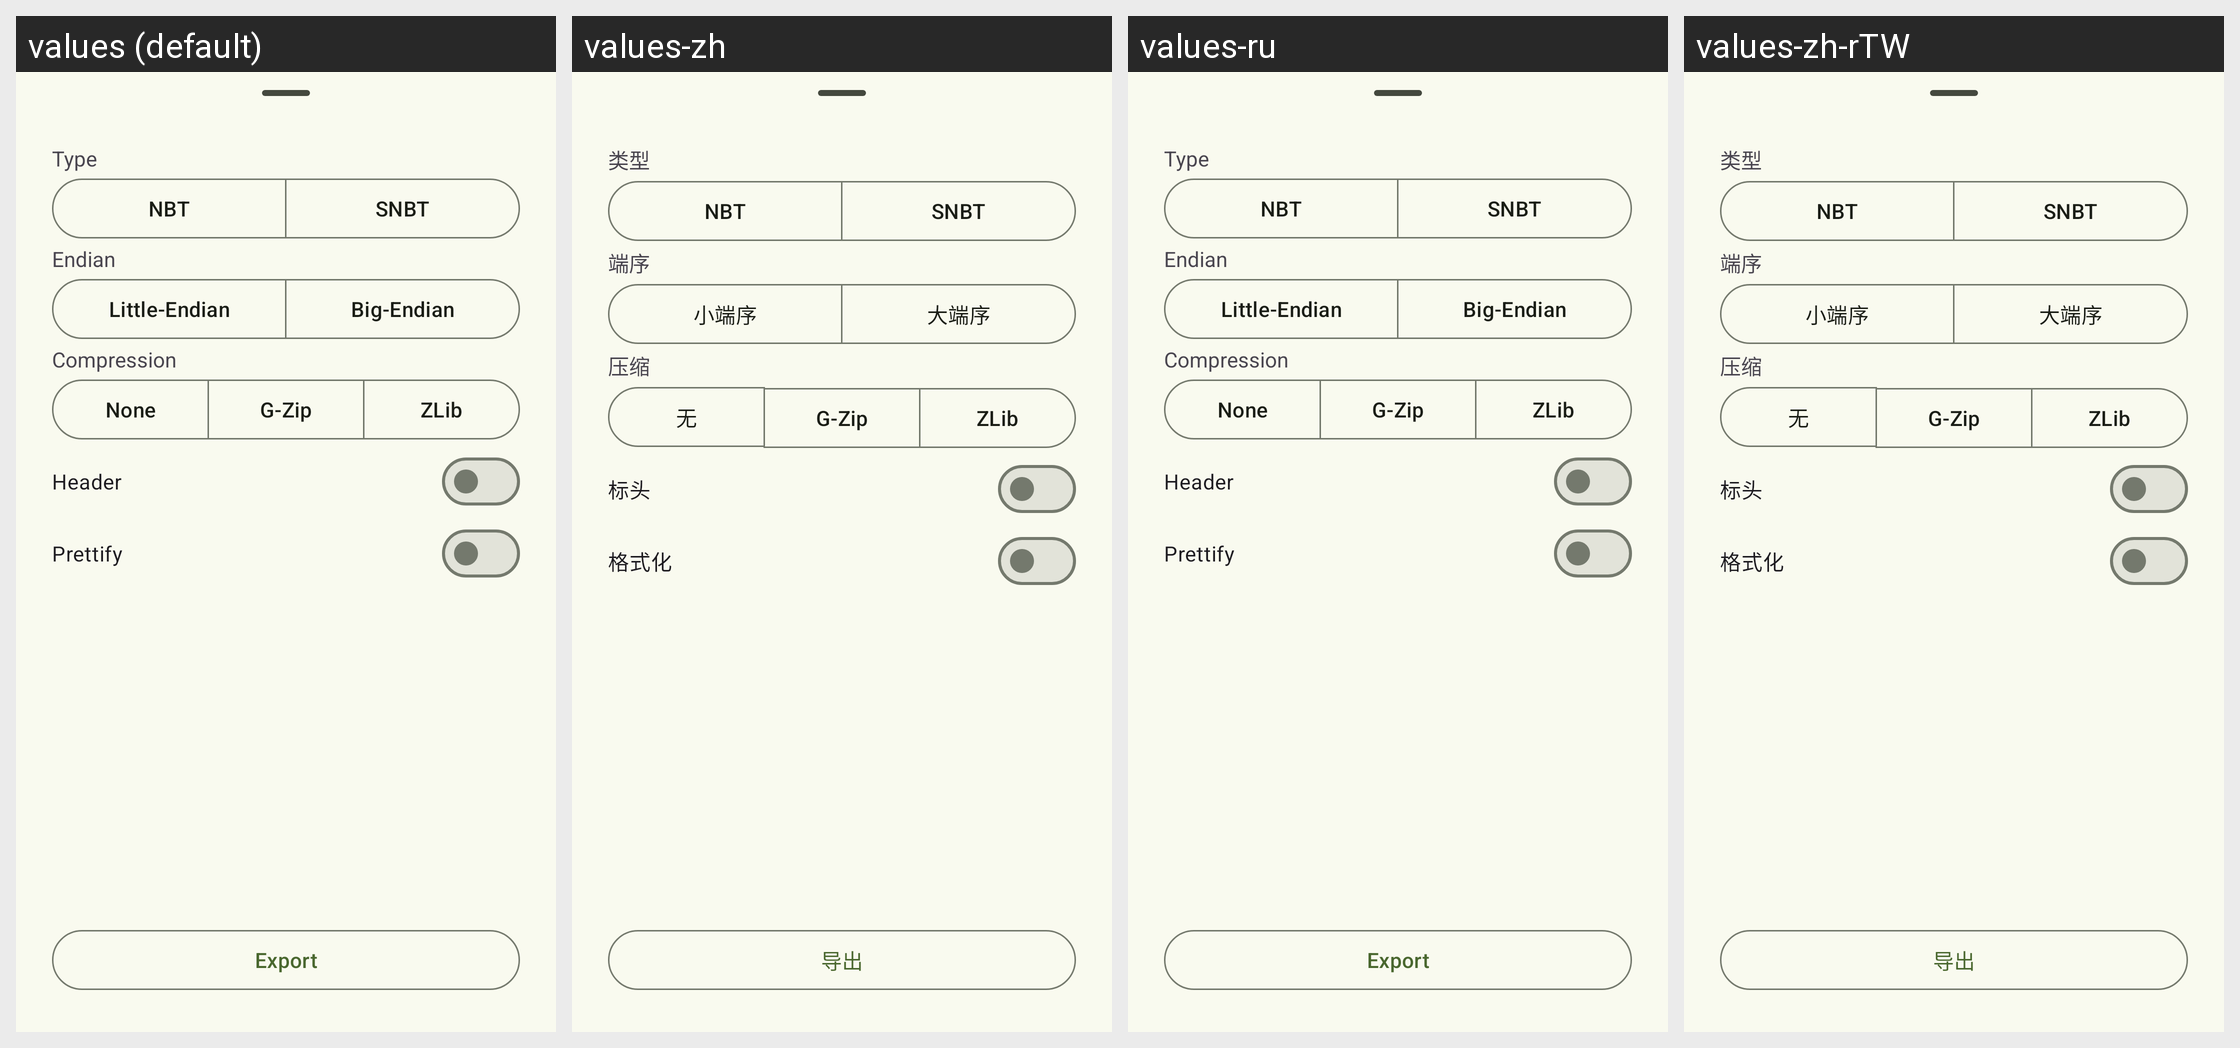

The Android screen above is rendered under several locales of the same app. Produce the string resources it draws, with the default and per-locale values.
Android screen res/layout/dialog_nbt_export.xml rendered under 4 locales, left to right: values (default), values-zh, values-ru, values-zh-rTW. Device: Nexus 5 (rendered at 1080×1920; each locale shown at half size, 540×960, under a caption strip naming it); theme AppTheme.
Other locales in the repository, not shown: values-in, values-pt-rBR, values-zh-rHK.
Strings drawn on this screen, with the default value and each locale's value (text and hints the layout hard-codes, and strings that could not be matched under every locale, appear in the picture but are not listed):

dialog_storage_option_type
  values: Type
  values-zh: 类型
  values-ru: Type  [not translated; the default value is used]
  values-zh-rTW: 类型  [from values-zh]

dialog_storage_option_type_nbt
  values: NBT
  values-zh: NBT  [not translated; the default value is used]
  values-ru: NBT  [not translated; the default value is used]
  values-zh-rTW: NBT  [not translated; the default value is used]

dialog_storage_option_type_snbt
  values: SNBT
  values-zh: SNBT  [not translated; the default value is used]
  values-ru: SNBT  [not translated; the default value is used]
  values-zh-rTW: SNBT  [not translated; the default value is used]

dialog_storage_option_endian
  values: Endian
  values-zh: 端序
  values-ru: Endian  [not translated; the default value is used]
  values-zh-rTW: 端序  [from values-zh]

dialog_storage_option_endian_little
  values: Little-Endian
  values-zh: 小端序
  values-ru: Little-Endian  [not translated; the default value is used]
  values-zh-rTW: 小端序  [from values-zh]

dialog_storage_option_endian_big
  values: Big-Endian
  values-zh: 大端序
  values-ru: Big-Endian  [not translated; the default value is used]
  values-zh-rTW: 大端序  [from values-zh]

dialog_storage_option_compression
  values: Compression
  values-zh: 压缩
  values-ru: Compression  [not translated; the default value is used]
  values-zh-rTW: 压缩  [from values-zh]

option_none
  values: None
  values-zh: 无
  values-ru: None  [not translated; the default value is used]
  values-zh-rTW: 无  [from values-zh]

dialog_storage_option_compression_gzip
  values: G-Zip
  values-zh: G-Zip  [not translated; the default value is used]
  values-ru: G-Zip  [not translated; the default value is used]
  values-zh-rTW: G-Zip  [not translated; the default value is used]

dialog_storage_option_compression_zlib
  values: ZLib
  values-zh: ZLib  [not translated; the default value is used]
  values-ru: ZLib  [not translated; the default value is used]
  values-zh-rTW: ZLib  [not translated; the default value is used]

dialog_storage_option_header
  values: Header
  values-zh: 标头
  values-ru: Header  [not translated; the default value is used]
  values-zh-rTW: 标头  [from values-zh]

dialog_storage_option_prettify
  values: Prettify
  values-zh: 格式化
  values-ru: Prettify  [not translated; the default value is used]
  values-zh-rTW: 格式化  [from values-zh]

action_export
  values: Export
  values-zh: 导出
  values-ru: Export  [not translated; the default value is used]
  values-zh-rTW: 导出  [from values-zh]
